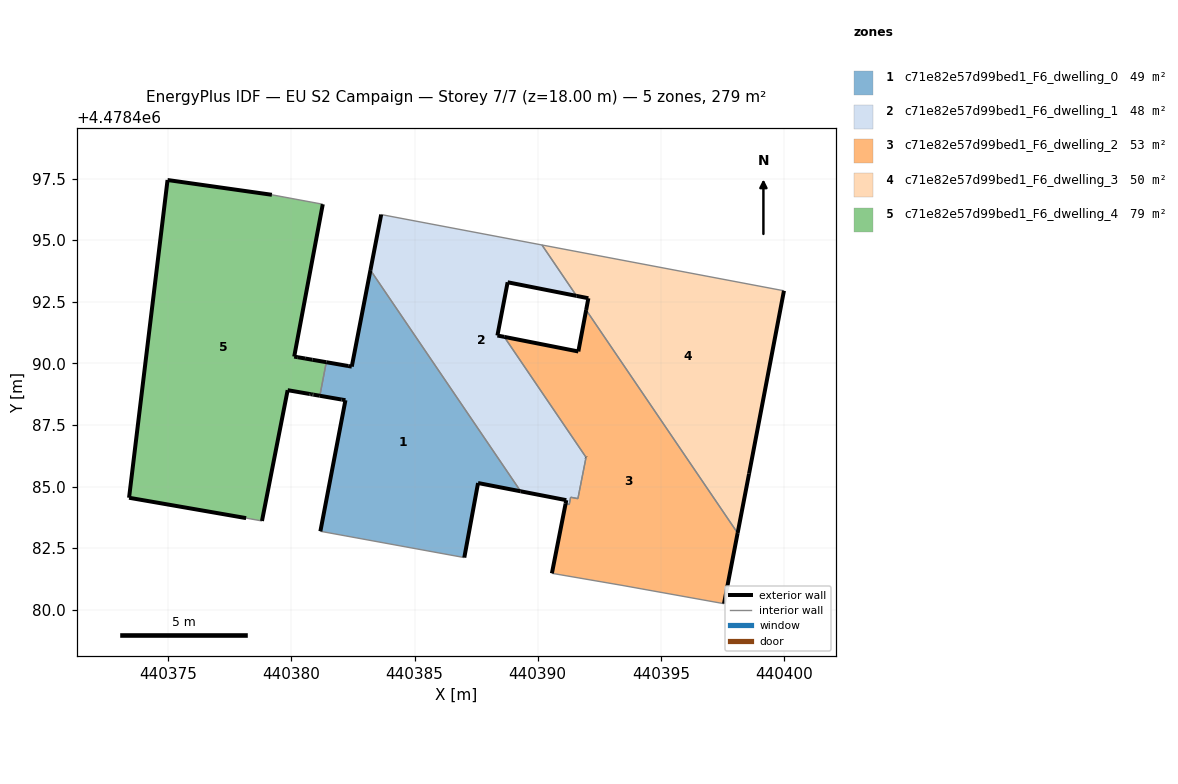
=== STOREY PLAN SPEC (per zone: floor XY polygon, exterior-wall plan segments, windows/doors) ===
zone 1: c71e82e57d99bed1_F6_dwelling_0  (49.3 m²)
  floor: (440387.02, 4478482.12) (440387.58, 4478485.14) (440389.31, 4478484.81) (440383.21, 4478493.79) (440382.45, 4478489.87) (440382.31, 4478489.89) (440381.42, 4478490.05) (440381.16, 4478488.68) (440382.04, 4478488.53) (440382.20, 4478488.50) (440381.18, 4478483.18)
  exterior wall: (440382.20, 4478488.50) – (440382.04, 4478488.53)  [0.2 m]
  exterior wall: (440382.04, 4478488.53) – (440381.16, 4478488.68)  [0.9 m]
  exterior wall: (440381.42, 4478490.05) – (440382.31, 4478489.89)  [0.9 m]
  exterior wall: (440382.31, 4478489.89) – (440382.45, 4478489.87)  [0.1 m]
  exterior wall: (440382.45, 4478489.87) – (440383.21, 4478493.79)  [4.0 m]
  exterior wall: (440389.31, 4478484.81) – (440387.58, 4478485.14)  [1.8 m]
  exterior wall: (440387.58, 4478485.14) – (440387.02, 4478482.12)  [3.1 m]
  exterior wall: (440381.18, 4478483.18) – (440382.20, 4478488.50)  [5.4 m]
  interior walls: 3
zone 2: c71e82e57d99bed1_F6_dwelling_1  (47.6 m²)
  floor: (440391.63, 4478484.51) (440391.96, 4478486.19) (440388.64, 4478491.08) (440388.36, 4478491.13) (440388.78, 4478493.29) (440391.58, 4478492.74) (440390.17, 4478494.81) (440383.65, 4478496.04) (440383.21, 4478493.79) (440389.31, 4478484.81) (440391.16, 4478484.45) (440391.13, 4478484.30) (440391.28, 4478484.27) (440391.34, 4478484.57)
  exterior wall: (440391.13, 4478484.30) – (440391.16, 4478484.45)  [0.2 m]
  exterior wall: (440391.16, 4478484.45) – (440389.31, 4478484.81)  [1.9 m]
  exterior wall: (440383.21, 4478493.79) – (440383.65, 4478496.04)  [2.3 m]
  exterior wall: (440391.58, 4478492.74) – (440388.78, 4478493.29)  [2.9 m]
  exterior wall: (440388.78, 4478493.29) – (440388.36, 4478491.13)  [2.2 m]
  exterior wall: (440388.36, 4478491.13) – (440388.64, 4478491.08)  [0.3 m]
  exterior wall: (440391.96, 4478486.19) – (440391.96, 4478486.19)  [0.0 m]
  interior walls: 9
zone 3: c71e82e57d99bed1_F6_dwelling_2  (52.9 m²)
  floor: (440397.56, 4478480.25) (440398.12, 4478483.11) (440391.97, 4478492.17) (440391.65, 4478490.48) (440388.64, 4478491.08) (440391.96, 4478486.19) (440391.69, 4478484.80) (440391.63, 4478484.51) (440391.34, 4478484.57) (440391.28, 4478484.27) (440391.13, 4478484.30) (440390.58, 4478481.48) (440393.42, 4478480.99)
  exterior wall: (440388.64, 4478491.08) – (440391.65, 4478490.48)  [3.1 m]
  exterior wall: (440391.65, 4478490.48) – (440391.97, 4478492.17)  [1.7 m]
  exterior wall: (440398.12, 4478483.11) – (440397.56, 4478480.25)  [2.9 m]
  exterior wall: (440390.58, 4478481.48) – (440391.13, 4478484.30)  [2.9 m]
  exterior wall: (440391.96, 4478486.19) – (440391.96, 4478486.19)  [0.0 m]
  interior walls: 9
zone 4: c71e82e57d99bed1_F6_dwelling_3  (49.9 m²)
  floor: (440398.12, 4478483.11) (440398.58, 4478485.52) (440400.00, 4478492.95) (440390.17, 4478494.81) (440391.58, 4478492.74) (440392.06, 4478492.64) (440391.97, 4478492.17)
  exterior wall: (440391.97, 4478492.17) – (440392.06, 4478492.64)  [0.5 m]
  exterior wall: (440392.06, 4478492.64) – (440391.58, 4478492.74)  [0.5 m]
  exterior wall: (440400.00, 4478492.95) – (440398.58, 4478485.52)  [7.6 m]
  exterior wall: (440398.58, 4478485.52) – (440398.12, 4478483.11)  [2.5 m]
  interior walls: 3
zone 5: c71e82e57d99bed1_F6_dwelling_4  (79.4 m²)
  floor: (440378.81, 4478483.60) (440379.85, 4478488.91) (440380.75, 4478488.76) (440380.80, 4478488.75) (440380.87, 4478488.74) (440380.89, 4478488.73) (440381.16, 4478488.68) (440381.42, 4478490.05) (440380.85, 4478490.15) (440380.56, 4478490.20) (440380.26, 4478490.25) (440380.12, 4478490.28) (440381.28, 4478496.46) (440379.21, 4478496.84) (440374.97, 4478497.44) (440373.41, 4478484.54) (440378.16, 4478483.72)
  exterior wall: (440379.85, 4478488.91) – (440378.81, 4478483.60)  [5.4 m]
  exterior wall: (440378.16, 4478483.72) – (440373.41, 4478484.54)  [4.8 m]
  exterior wall: (440373.41, 4478484.54) – (440374.97, 4478497.44)  [13.0 m]
  exterior wall: (440374.97, 4478497.44) – (440379.21, 4478496.84)  [4.3 m]
  exterior wall: (440381.28, 4478496.46) – (440380.12, 4478490.28)  [6.3 m]
  exterior wall: (440380.12, 4478490.28) – (440380.26, 4478490.25)  [0.1 m]
  exterior wall: (440380.26, 4478490.25) – (440380.56, 4478490.20)  [0.3 m]
  exterior wall: (440380.56, 4478490.20) – (440380.85, 4478490.15)  [0.3 m]
  exterior wall: (440380.85, 4478490.15) – (440381.42, 4478490.05)  [0.6 m]
  exterior wall: (440381.16, 4478488.68) – (440380.89, 4478488.73)  [0.3 m]
  exterior wall: (440380.89, 4478488.73) – (440380.87, 4478488.74)  [0.0 m]
  exterior wall: (440380.87, 4478488.74) – (440380.80, 4478488.75)  [0.1 m]
  exterior wall: (440380.80, 4478488.75) – (440380.75, 4478488.76)  [0.0 m]
  exterior wall: (440380.75, 4478488.76) – (440379.85, 4478488.91)  [0.9 m]
  interior walls: 3

=== DERIVED (storey summary) ===
Building: EU S2 Campaign
Storey: 7 of 7  (floor level z = 18.00 m)
Storey gross floor area: 279.3 m²
Zones on this storey: 5
  - c71e82e57d99bed1_F6_dwelling_0: floor 49.3 m²; exterior wall 16.3 m (49.0 m²); WWR 0.0%
  - c71e82e57d99bed1_F6_dwelling_1: floor 47.6 m²; exterior wall 9.7 m (29.0 m²); WWR 0.0%
  - c71e82e57d99bed1_F6_dwelling_2: floor 52.9 m²; exterior wall 10.6 m (31.7 m²); WWR 0.0%
  - c71e82e57d99bed1_F6_dwelling_3: floor 49.9 m²; exterior wall 11.0 m (33.0 m²); WWR 0.0%
  - c71e82e57d99bed1_F6_dwelling_4: floor 79.4 m²; exterior wall 36.4 m (109.3 m²); WWR 0.0%
Zone adjacency (shared interzone walls):
  - c71e82e57d99bed1_F6_dwelling_0 ↔ c71e82e57d99bed1_F6_dwelling_1
  - c71e82e57d99bed1_F6_dwelling_0 ↔ c71e82e57d99bed1_F6_dwelling_4
  - c71e82e57d99bed1_F6_dwelling_1 ↔ c71e82e57d99bed1_F6_dwelling_2
  - c71e82e57d99bed1_F6_dwelling_1 ↔ c71e82e57d99bed1_F6_dwelling_3
  - c71e82e57d99bed1_F6_dwelling_2 ↔ c71e82e57d99bed1_F6_dwelling_3